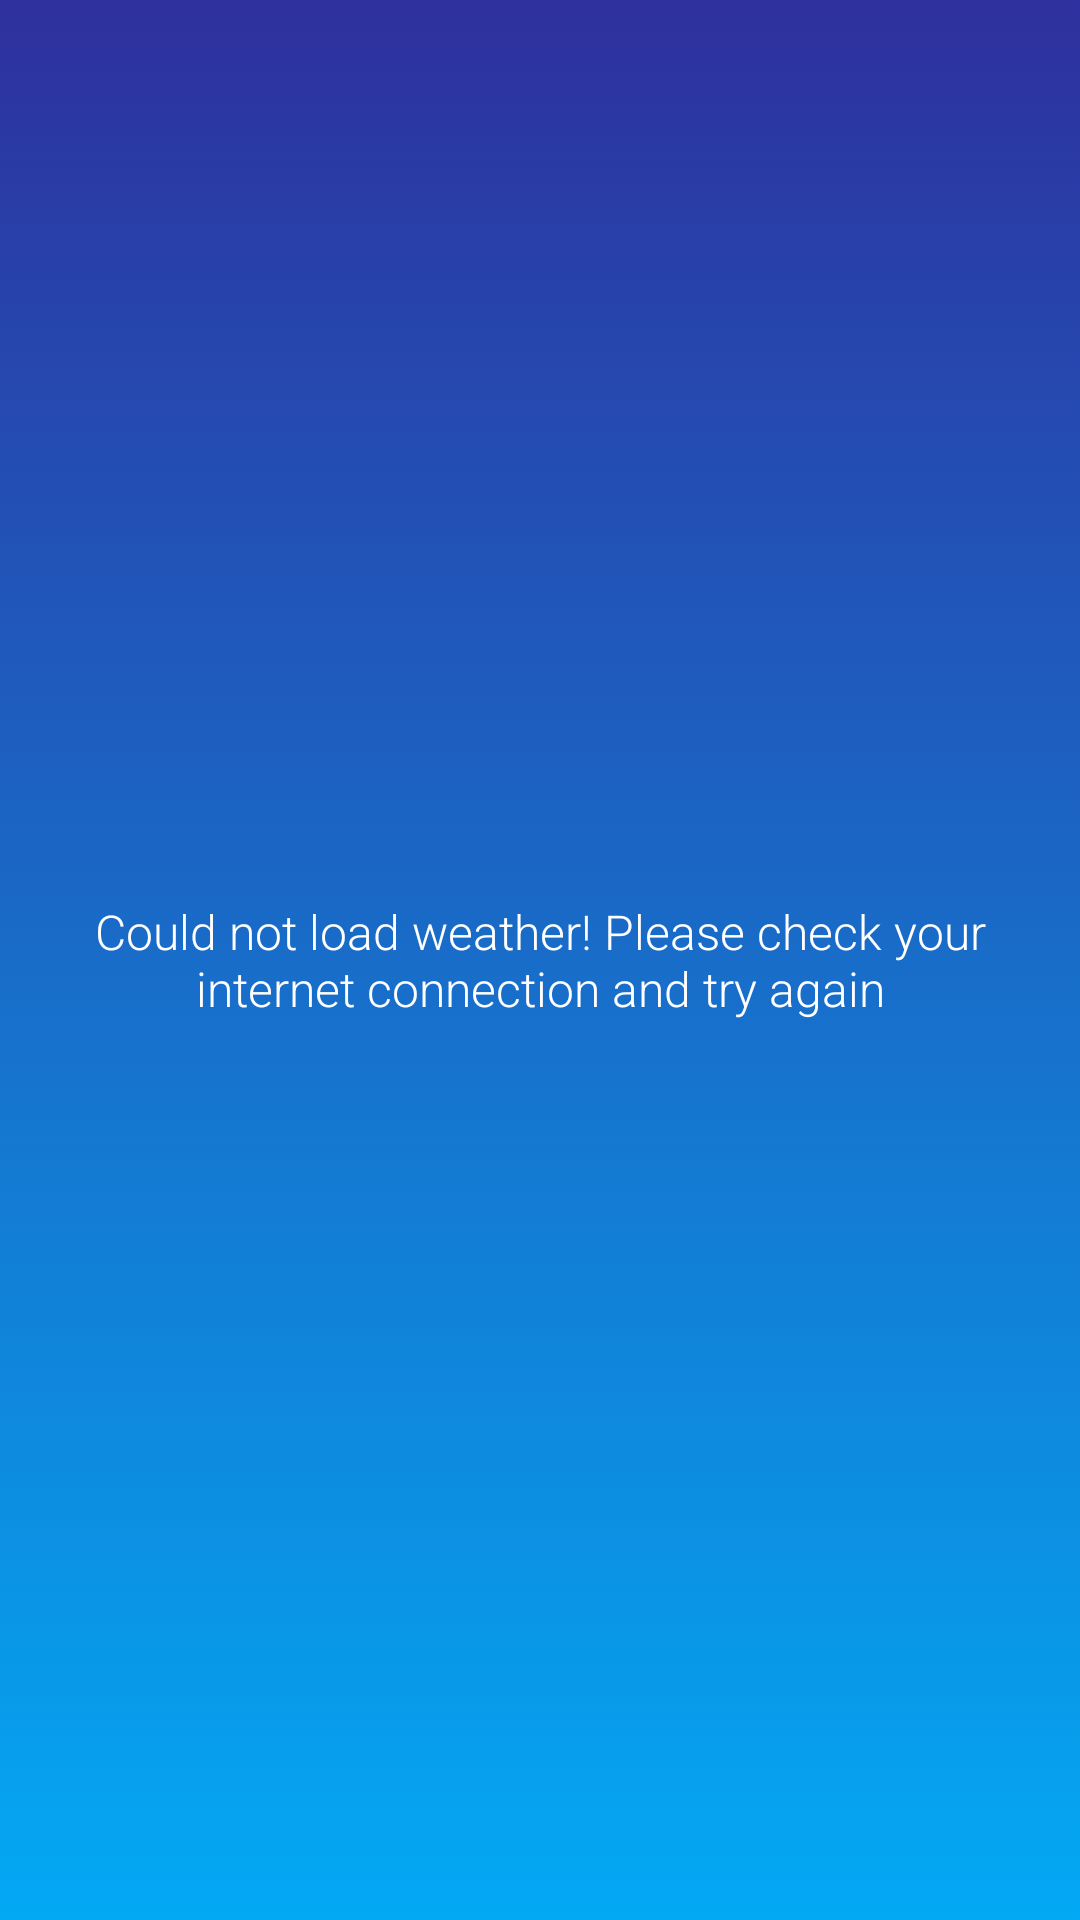

This screen was rendered from an Android layout file. Write that file and the resources it references.
<!-- AndroidManifest.xml: application theme AppTheme -->
<!-- res/layout/error_layout.xml -->
<?xml version="1.0" encoding="utf-8"?>
<FrameLayout xmlns:android="http://schemas.android.com/apk/res/android"
             android:orientation="vertical"
             android:background="@android:color/transparent"
             android:elevation="@dimen/elevation_l"
             android:layout_width="match_parent"
             android:layout_height="match_parent">

    <TextView
            android:text="@string/init_error_message"
            android:layout_width="match_parent"
            android:layout_height="wrap_content"
            android:textColor="#FFFFFF"
            android:id="@+id/errorInit"
            android:textAlignment="center"
            android:layout_gravity="center"
            android:padding="8dp"
            android:textSize="16sp"/>

</FrameLayout>
<!-- resources referenced by this layout -->
<resources>
  <string name="init_error_message">Could not load weather! Please check your internet connection and try again
      </string>
  <style name="AppTheme" parent="Theme.MaterialComponents.DayNight.DarkActionBar">
          
          <item name="colorPrimary">@color/colorPrimary</item>
          <item name="colorPrimaryDark">@android:color/transparent</item>
          <item name="colorAccent">@color/colorAccent</item>
          <item name="android:textColor">@color/mainTextColor</item>
          <item name="android:windowBackground">@drawable/gradient</item>
          <item name="android:textViewStyle">@style/RobotoTextViewStyle</item>
          <item name="android:navigationBarColor">@color/colorNav</item>
          <item name="android:buttonStyle">@style/RobotoButtonStyle</item>
      </style>
  <color name="colorPrimary">#3F4197</color>
  <color name="colorAccent">#7AC1CC</color>
  <color name="mainTextColor">#03030C</color>
  <!-- drawable gradient (drawable-v24) -->
  <?xml version="1.0" encoding="utf-8"?>
  <selector xmlns:android="http://schemas.android.com/apk/res/android">
  
      <item>
          <shape>
              <gradient
                  android:startColor="#03A9F4"
                  android:endColor="#2E309E"
                  android:type="linear"
                  android:angle="90">
                  </gradient>
  
          </shape>
  
      </item>
  
  </selector>
  <style name="RobotoTextViewStyle" parent="android:Widget.TextView">
          <item name="android:fontFamily">sans-serif-light</item>
      </style>
  <color name="colorNav">#03A9F4</color>
  <style name="RobotoButtonStyle" parent="android:Widget.Holo.Button">
          <item name="android:fontFamily">sans-serif-light</item>
      </style>
</resources>
